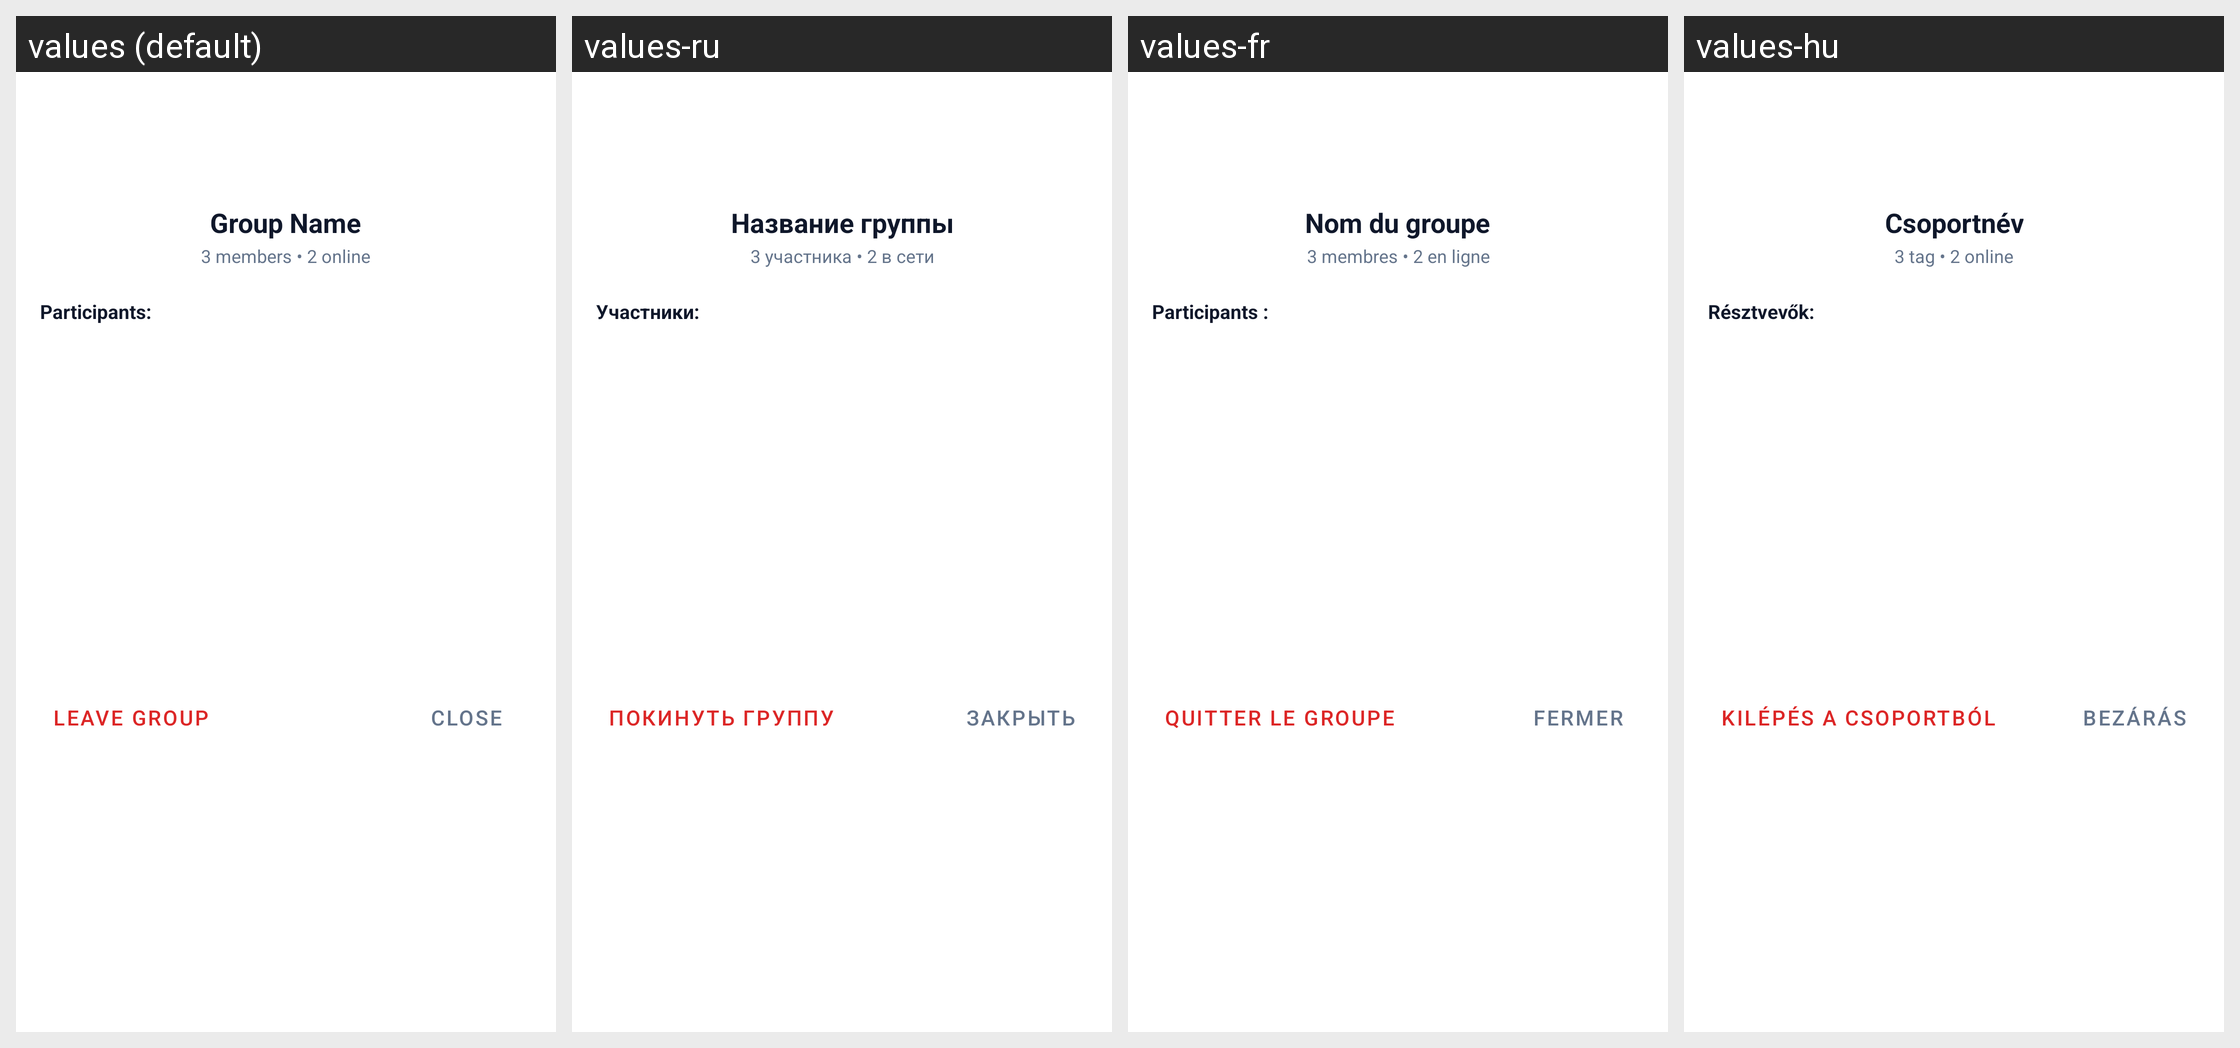

Here is an Android app screen in its default locale and in the app's own translations. Write out the translated-string differences for the strings that appear on this screen.
Android screen res/layout/dialog_group_info.xml rendered under 4 locales, left to right: values (default), values-ru, values-fr, values-hu. Device: Nexus 5 (rendered at 1080×1920; each locale shown at half size, 540×960, under a caption strip naming it); theme Theme.AiPbxPhone.
Other locales in the repository, not shown: values-az, values-bg, values-cs, values-da, values-de, values-el, values-es, values-fi, values-hr, values-it, values-nb, values-nl, values-pl, values-pt, values-ro, values-sr, values-sv, values-tr, values-uk.
Strings drawn on this screen, with the default value and each locale's value (text and hints the layout hard-codes, and strings that could not be matched under every locale, appear in the picture but are not listed):

ui_group_name
  values: Group Name
  values-ru: Название группы
  values-fr: Nom du groupe
  values-hu: Csoportnév

ui_sample_members_online
  values: 3 members • 2 online
  values-ru: 3 участника • 2 в сети
  values-fr: 3 membres • 2 en ligne
  values-hu: 3 tag • 2 online

ui_participants
  values: Participants:
  values-ru: Участники:
  values-fr: Participants :
  values-hu: Résztvevők:

ui_leave_group
  values: Leave Group
  values-ru: Покинуть группу
  values-fr: Quitter le groupe
  values-hu: Kilépés a csoportból

ui_close
  values: Close
  values-ru: Закрыть
  values-fr: Fermer
  values-hu: Bezárás
